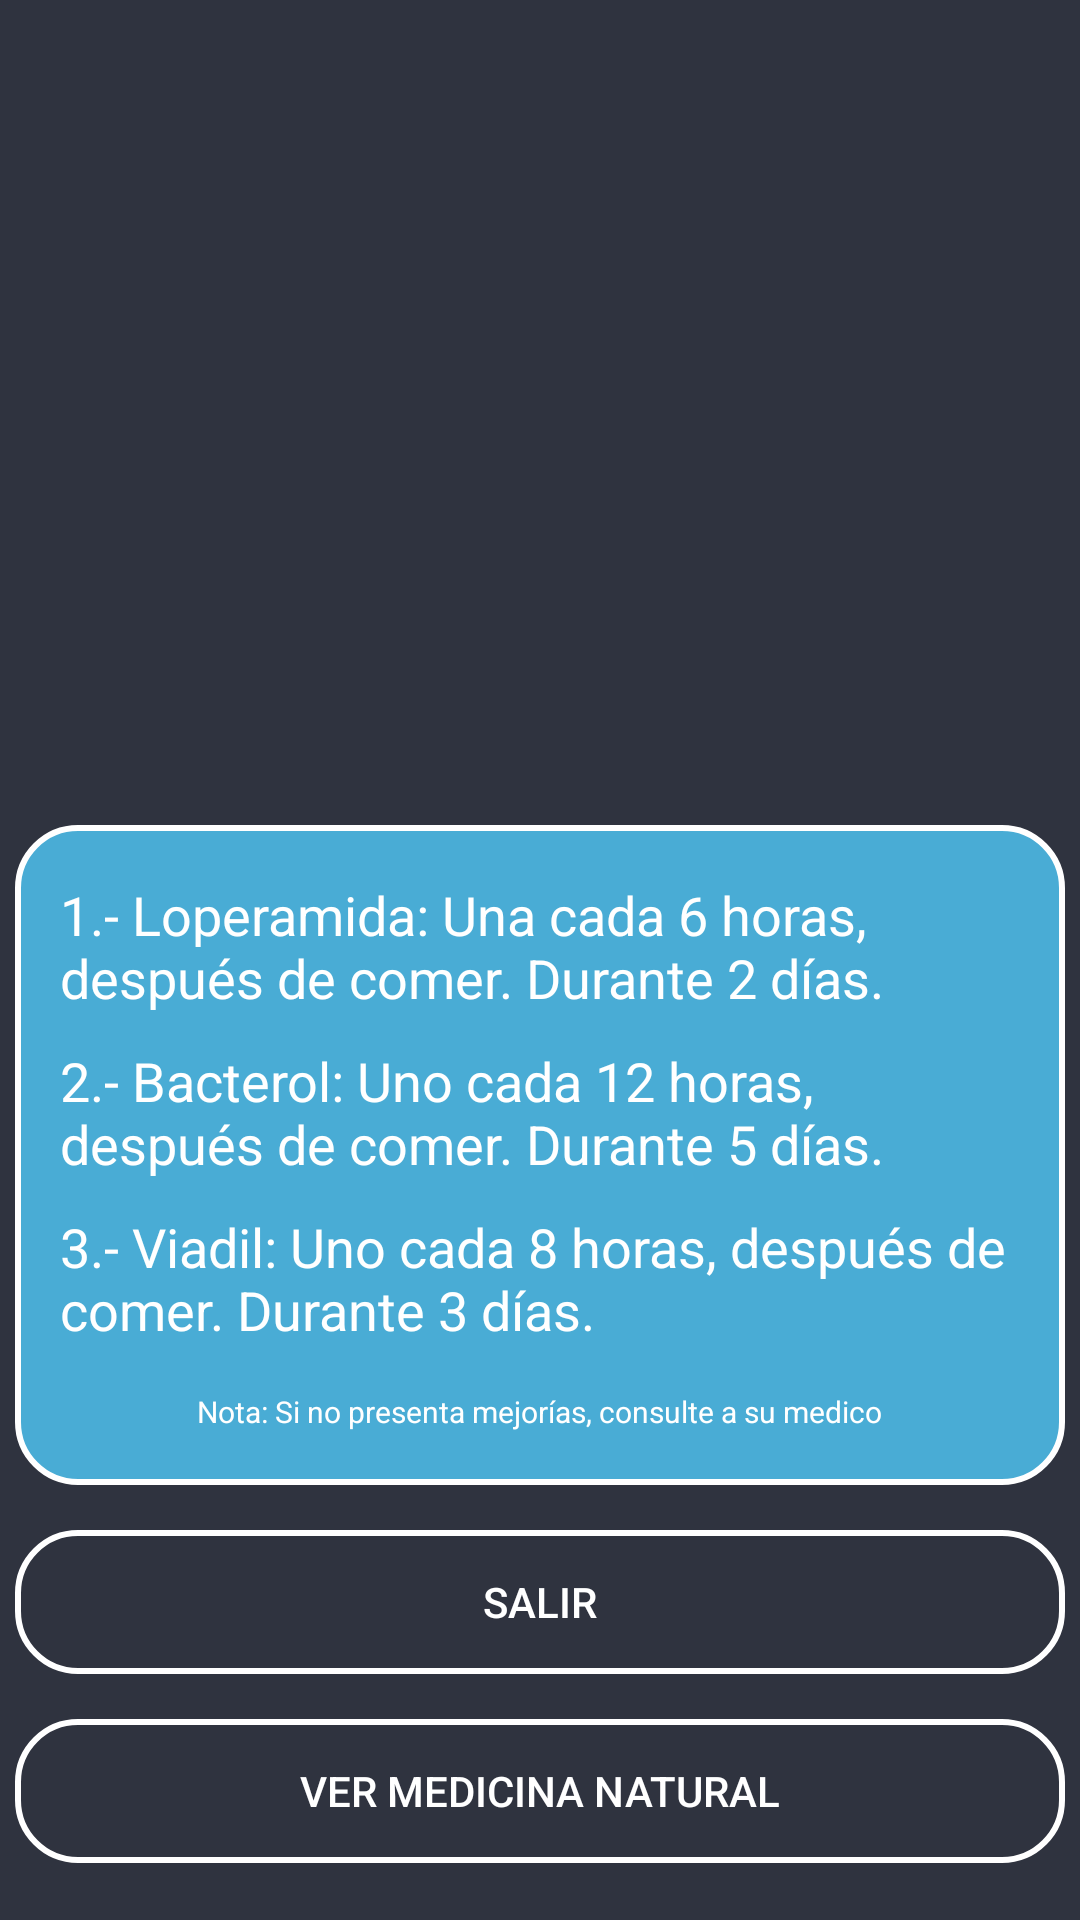

Here is an Android app screen rendered from its layout file. Give the layout XML and the strings, colors and styles it references.
<!-- AndroidManifest.xml: application theme AppTheme -->
<!-- res/layout/activity_medidiarrea.xml -->
<?xml version="1.0" encoding="utf-8"?>
<LinearLayout xmlns:android="http://schemas.android.com/apk/res/android"
    android:orientation="vertical"
    android:layout_width="match_parent"
    android:layout_height="match_parent"
    android:background="@color/azuloscuro"
    android:padding="5dp"
    android:layout_gravity="center">
    <LinearLayout
        android:layout_width="match_parent"
        android:layout_height="wrap_content"
        android:orientation="vertical">

        <ImageView
            android:layout_width="match_parent"
            android:layout_height="258dp"
            android:layout_gravity="center"
            android:layout_marginTop="2dp"
            android:src="@drawable/medicamentos"></ImageView>
    </LinearLayout>

    <LinearLayout
        android:layout_marginTop="10dp"
        android:orientation="horizontal"
        android:layout_width="match_parent"
        android:layout_height="wrap_content">

        <LinearLayout
            android:layout_width="0dp"
            android:layout_height="220dp"
            android:layout_weight="1"
            android:background="@drawable/boton"
            android:gravity="center"
            android:orientation="vertical">

            <TextView
                android:layout_width="wrap_content"
                android:layout_height="wrap_content"
                android:text="1.- Loperamida: Una cada 6 horas, después de comer. Durante 2 días."
                android:textColor="@color/blanco"
                android:textSize="18sp"
                android:textStyle="">

            </TextView>

            <TextView
                android:layout_marginTop="10dp"
                android:layout_width="wrap_content"
                android:layout_height="wrap_content"
                android:text="2.- Bacterol: Uno cada 12 horas, después de comer. Durante 5 días."
                android:textColor="@color/blanco"
                android:textSize="18sp"
                android:textStyle="">

            </TextView>

            <TextView
                android:layout_marginTop="10dp"
                android:layout_width="wrap_content"
                android:layout_height="wrap_content"
                android:text="3.- Viadil: Uno cada 8 horas, después de comer. Durante 3 días."
                android:textColor="@color/blanco"
                android:textSize="18sp"
                android:textStyle="">

            </TextView>

            <TextView
                android:layout_marginTop="15dp"
                android:layout_width="wrap_content"
                android:layout_height="wrap_content"
                android:text="Nota: Si no presenta mejorías, consulte a su medico"
                android:textColor="@color/blanco"
                android:textSize="10sp"
                android:textStyle="">

            </TextView>

        </LinearLayout>

    </LinearLayout>

    <Button
        android:onClick="volver"
        android:id="@+id/btnSI"
        android:layout_width="match_parent"
        android:layout_height="wrap_content"
        android:text="Salir"
        android:layout_marginTop="15dp"
        android:layout_gravity="center_horizontal"
        android:background="@drawable/boton_stilo"
        android:textColor="@color/blanco">

    </Button>
    <Button
        android:onClick="natudiarrea"
        android:id="@+id/btnNO"
        android:layout_width="match_parent"
        android:layout_height="wrap_content"
        android:text="Ver medicina natural"
        android:layout_marginTop="15dp"
        android:layout_gravity="center_horizontal"
        android:background="@drawable/boton_stilo"
        android:textColor="@color/blanco">

    </Button>

</LinearLayout>
<!-- resources referenced by this layout -->
<resources>
  <color name="azuloscuro">#2f333f</color>
  <color name="blanco">#fff</color>
  <!-- drawable boton (drawable) -->
  <?xml version="1.0" encoding="utf-8"?>
  <shape xmlns:android="http://schemas.android.com/apk/res/android">
      <solid android:color="@color/celeste"></solid>
      <stroke android:width="2dp" android:color="@color/blanco"></stroke>
      <corners android:radius="20dp"></corners>
      <padding android:left="15dp" android:right="15dp"></padding>
  
  </shape>
  <!-- drawable boton_stilo (drawable) -->
  <?xml version="1.0" encoding="utf-8"?>
  <shape xmlns:android="http://schemas.android.com/apk/res/android">
  
      <stroke android:width="2dp" android:color="@color/blanco"></stroke>
      <corners android:radius="20dp"></corners>
      <padding android:left="15dp" android:right="15dp"></padding>
  
  </shape>
  <style name="AppTheme" parent="Theme.AppCompat.Light.NoActionBar">
          
          <item name="colorPrimary">@color/colorPrimary</item>
          <item name="colorPrimaryDark">@color/celeste</item>
          <item name="colorAccent">@color/colorAccent</item>
      </style>
  <color name="celeste">#49acd5</color>
  <color name="colorPrimary">#008577</color>
  <color name="colorAccent">#D81B60</color>
</resources>
